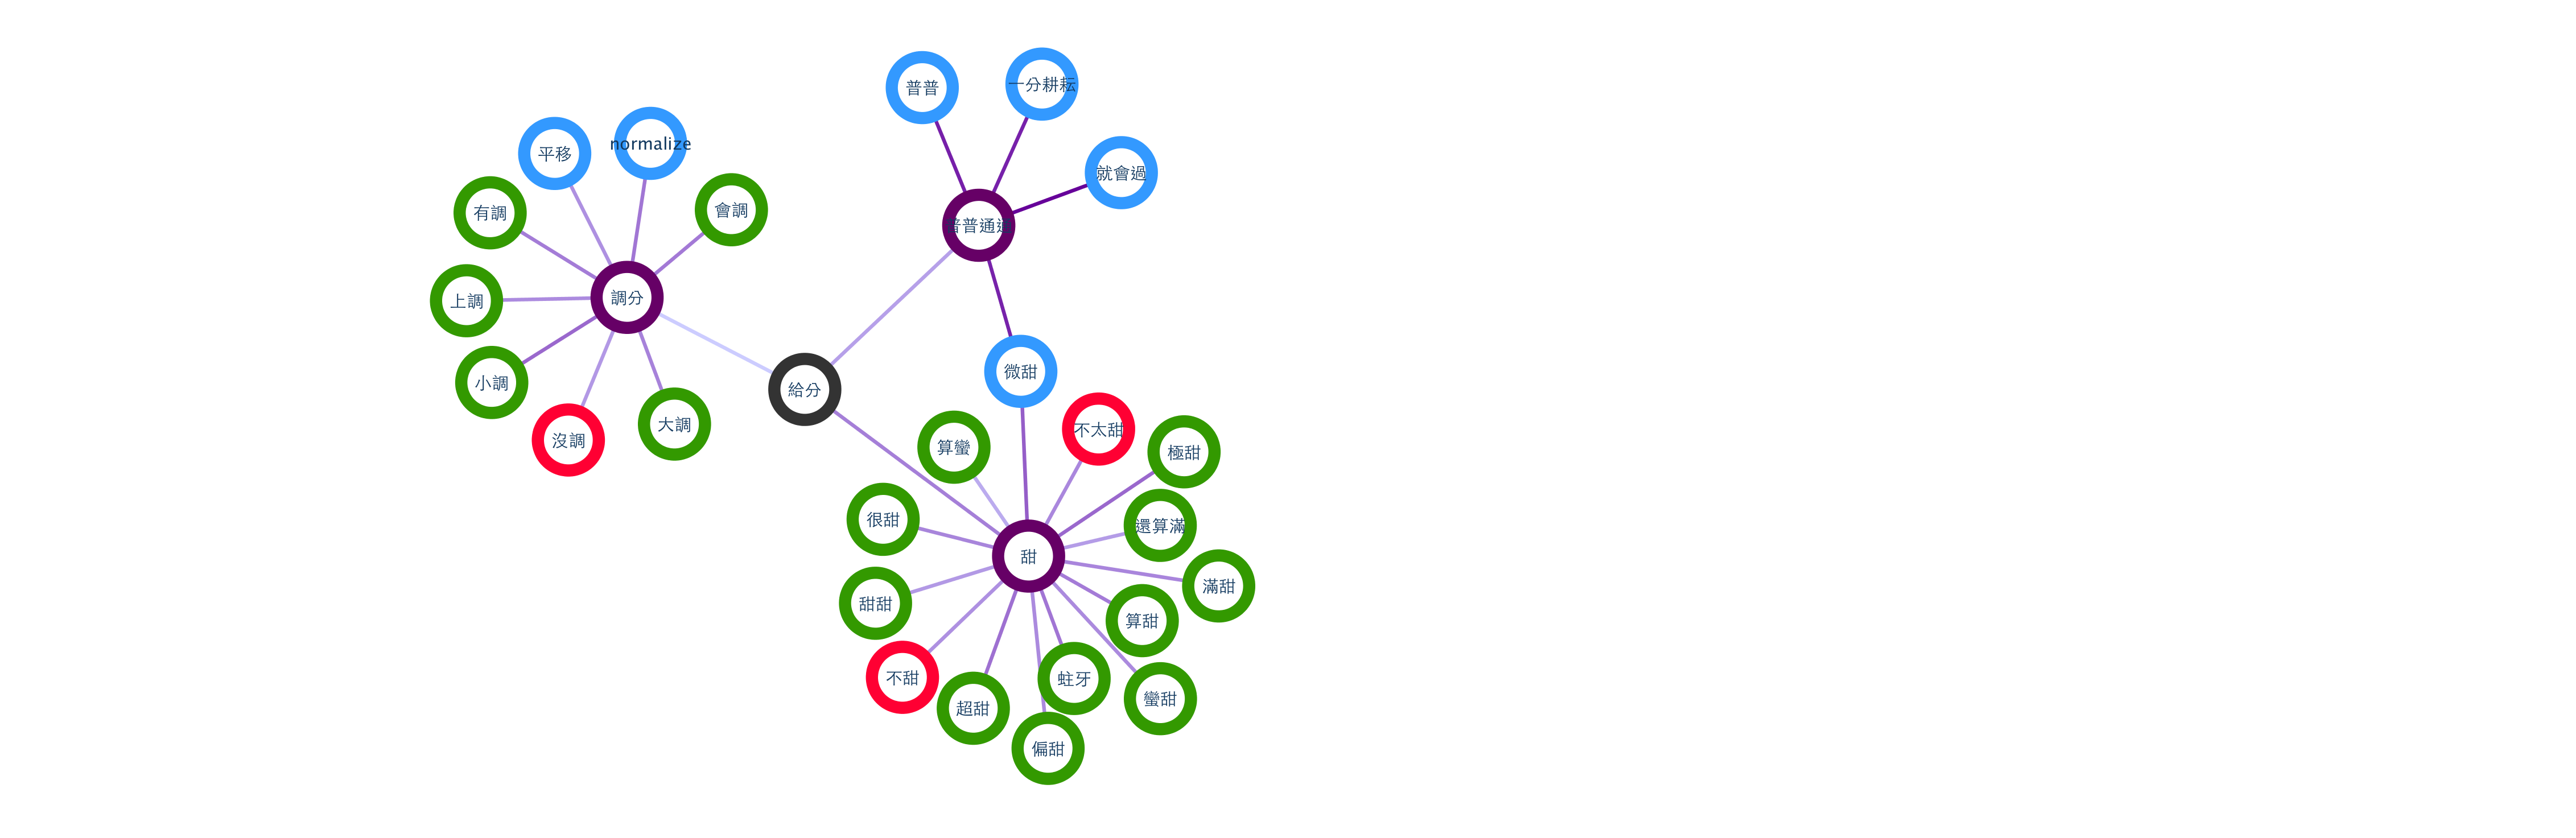

Data behind this chart, as committed beside it:
Source, Target, Weight
給分, 給分, 1
給分, 甜, 0.5946
給分, 普普通通, 0.5238
給分, 調分, 0.428
甜, 甜, 1
甜, 微甜, 0.6663
甜, 極甜, 0.6451
甜, 超甜, 0.6281
甜, 蛀牙, 0.6158
甜, 算甜, 0.6023
甜, 很甜, 0.582
甜, 滿甜, 0.5816
甜, 不太甜, 0.5765
甜, 偏甜, 0.5716
甜, 蠻甜, 0.5716
甜, 不甜, 0.558
甜, 甜甜, 0.539
甜, 還算滿, 0.5328
甜, 算蠻, 0.5002
普普通通, 普普通通, 1
普普通通, 就會過, 0.8721
普普通通, 普普, 0.802
普普通通, 一分耕耘, 0.7975
普普通通, 微甜, 0.7959
調分, 調分, 1
調分, 小調, 0.6451
調分, normalize, 0.6144
調分, 會調, 0.6072
調分, 有調, 0.6016
調分, 大調, 0.5879
調分, 上調, 0.5684
調分, 平移, 0.5569
調分, 沒調, 0.5403
